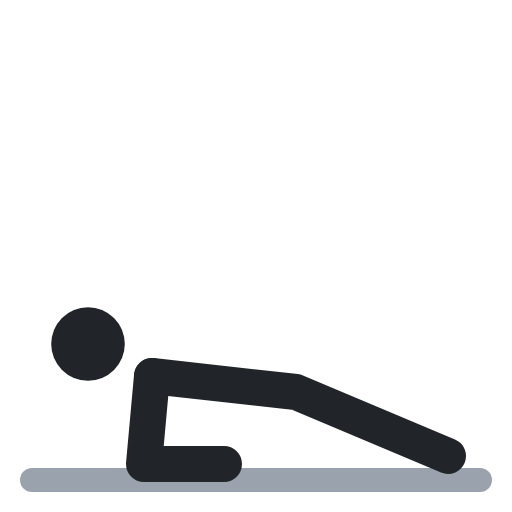
t = 0.00 s
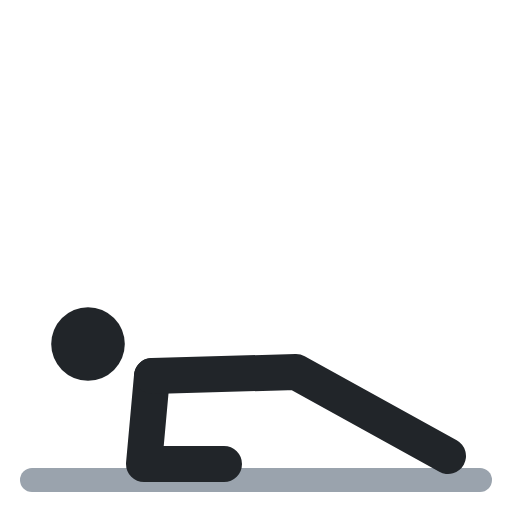
t = 0.40 s
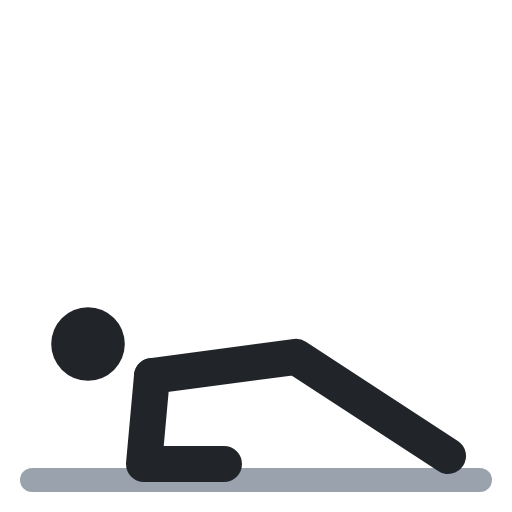
t = 0.60 s
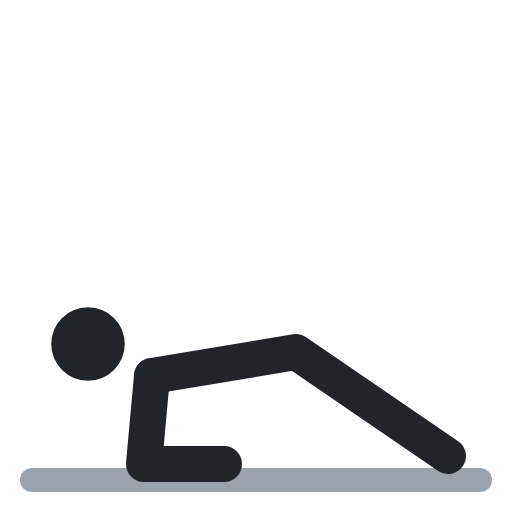
t = 1.00 s
t = 1.40 s: frame unchanged from t = 0.40 s, image omitted
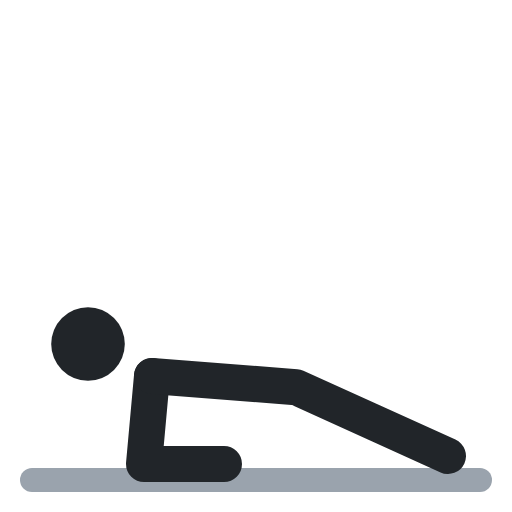
t = 1.60 s

The animated SVG that drew these frames (rendered in a browser with its animation timeline set to each time). Animation: 1 SMIL element (animate=1); one cycle of 2.00 s, repeats indefinitely.

<svg xmlns="http://www.w3.org/2000/svg" viewBox="0 0 64 64" fill="none" stroke-linecap="round" stroke-linejoin="round"><polyline points="4,60 60,60" stroke="#9aa3ad" stroke-width="3"/><circle cx="11" cy="43" r="4.6" fill="#212529"/><polyline points="28,58 18,58 19,47" stroke="#212529" stroke-width="4.5"/><polyline points="19,47 37,49 56,57" stroke="#212529" stroke-width="4.5"><animate attributeName="points" values="19,47 37,49 56,57;19,47 37,44 56,57;19,47 37,44 56,57;19,47 37,49 56,57;19,47 37,49 56,57" keyTimes="0;.4;.5;.9;1" calcMode="spline" keySplines=".45 0 .55 1;.45 0 .55 1;.45 0 .55 1;.45 0 .55 1" dur="2s" repeatCount="indefinite"/></polyline></svg>
